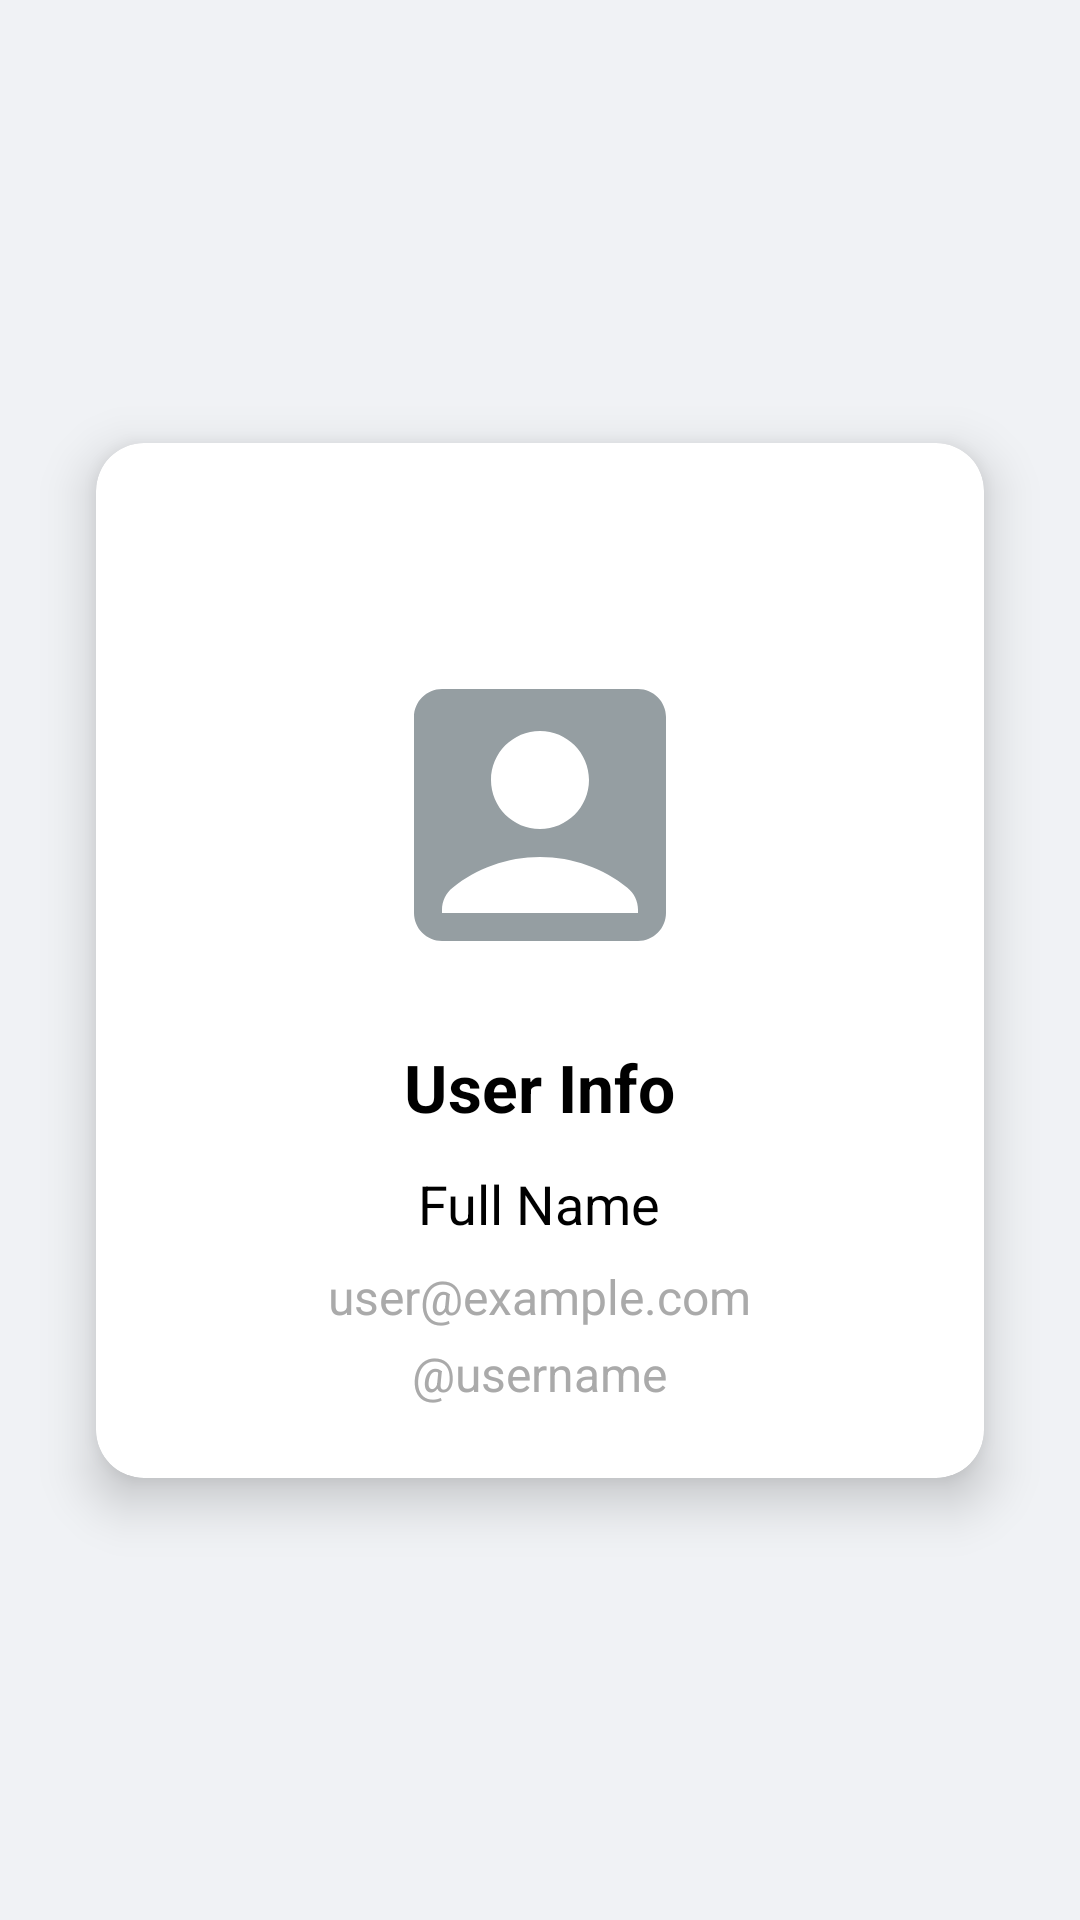

The Android layout XML behind this screen, and the referenced resources:
<!-- AndroidManifest.xml: application theme Theme.Android2025 -->
<!-- res/layout/fragment_profile.xml -->
<?xml version="1.0" encoding="utf-8"?>
<androidx.constraintlayout.widget.ConstraintLayout
    xmlns:android="http://schemas.android.com/apk/res/android"
    xmlns:app="http://schemas.android.com/apk/res-auto"
    xmlns:tools="http://schemas.android.com/tools"
    android:layout_width="match_parent"
    android:layout_height="match_parent"
    tools:context=".ui.home.ProfileFragment"
    android:background="@color/light_gray">

    
    <androidx.cardview.widget.CardView
        android:layout_width="0dp"
        android:layout_height="wrap_content"
        android:layout_margin="32dp"
        app:cardCornerRadius="16dp"
        app:cardElevation="10dp"
        app:layout_constraintTop_toTopOf="parent"
        app:layout_constraintBottom_toBottomOf="parent"
        app:layout_constraintStart_toStartOf="parent"
        app:layout_constraintEnd_toEndOf="parent"
        app:layout_constraintVertical_bias="0.5">

        <androidx.constraintlayout.widget.ConstraintLayout
            android:layout_width="match_parent"
            android:layout_height="wrap_content"
            android:padding="24dp">

            
            <ImageView
                android:id="@+id/ivSettings"
                android:layout_width="24dp"
                android:layout_height="24dp"
                android:layout_marginBottom="8dp"
                android:clickable="true"
                android:contentDescription="Settings"
                android:focusable="true"
                android:src="@drawable/ic_profile_settings"
                app:layout_constraintEnd_toEndOf="parent"
                app:layout_constraintTop_toTopOf="parent"
                app:tint="@android:color/darker_gray" />

            <LinearLayout
                android:id="@+id/llProfileInfo"
                android:layout_width="0dp"
                android:layout_height="wrap_content"
                android:layout_marginTop="16dp"
                android:gravity="center_horizontal"
                android:orientation="vertical"
                app:layout_constraintEnd_toEndOf="parent"
                app:layout_constraintStart_toStartOf="parent"
                app:layout_constraintTop_toBottomOf="@+id/ivSettings">

                <ImageView
                    android:id="@+id/ivProfileImage"
                    android:layout_width="120dp"
                    android:layout_height="120dp"
                    android:layout_gravity="center"
                    android:layout_marginBottom="16dp"
                    android:padding="4dp"
                    android:scaleType="centerCrop"
                    android:src="@drawable/ic_default_profile" />

                <TextView
                    android:id="@+id/tvTitle"
                    android:layout_width="wrap_content"
                    android:layout_height="wrap_content"
                    android:layout_marginBottom="12dp"
                    android:text="User Info"
                    android:textColor="@android:color/black"
                    android:textSize="22sp"
                    android:textStyle="bold" />

                <TextView
                    android:id="@+id/tvFullName"
                    android:layout_width="wrap_content"
                    android:layout_height="wrap_content"
                    android:text="Full Name"
                    android:textColor="@android:color/black"
                    android:textSize="18sp" />

                <TextView
                    android:id="@+id/tvEmail"
                    android:layout_width="wrap_content"
                    android:layout_height="wrap_content"
                    android:layout_marginTop="8dp"
                    android:text="user@example.com"
                    android:textColor="@android:color/darker_gray"
                    android:textSize="16sp" />

                <TextView
                    android:id="@+id/tvUsername"
                    android:layout_width="wrap_content"
                    android:layout_height="wrap_content"
                    android:layout_marginTop="4dp"
                    android:text="@username"
                    android:textColor="@android:color/darker_gray"
                    android:textSize="16sp" />

            </LinearLayout>
        </androidx.constraintlayout.widget.ConstraintLayout>
    </androidx.cardview.widget.CardView>

</androidx.constraintlayout.widget.ConstraintLayout>
<!-- resources referenced by this layout -->
<resources>
  <color name="light_gray">#F0F2F5</color>
  <!-- drawable ic_default_profile (drawable) -->
  <vector xmlns:android="http://schemas.android.com/apk/res/android" android:height="24dp" android:tint="#959EA2" android:viewportHeight="24" android:viewportWidth="24" android:width="24dp">
        
      <path android:fillColor="@android:color/white" android:pathData="M19,3H5C3.9,3 3,3.9 3,5v14c0,1.1 0.9,2 2,2h14c1.1,0 2,-0.9 2,-2V5C21,3.9 20.1,3 19,3zM12,6c1.93,0 3.5,1.57 3.5,3.5c0,1.93 -1.57,3.5 -3.5,3.5s-3.5,-1.57 -3.5,-3.5C8.5,7.57 10.07,6 12,6zM19,19H5v-0.23c0,-0.62 0.28,-1.2 0.76,-1.58C7.47,15.82 9.64,15 12,15s4.53,0.82 6.24,2.19c0.48,0.38 0.76,0.97 0.76,1.58V19z"/>
      
  </vector>
  <style name="Theme.Android2025" parent="Theme.MaterialComponents.DayNight.NoActionBar">
          
          <item name="android:windowBackground">@color/light_gray</item>
          
          <item name="colorPrimary">@color/blue</item>
          <item name="colorOnPrimary">@color/white</item>
          <item name="toolbarStyle">@style/Widget.Android2025.Toolbar</item>
  
      </style>
  <color name="blue">#4267B2</color>
  <color name="white">#FFFFFF</color>
  <style name="Widget.Android2025.Toolbar" parent="Widget.MaterialComponents.Toolbar.Primary">
          <item name="android:background">?attr/colorPrimary</item>
          <item name="titleTextColor">?attr/colorOnPrimary</item>
          <item name="navigationIconTint">?attr/colorOnPrimary</item>
      </style>
</resources>
